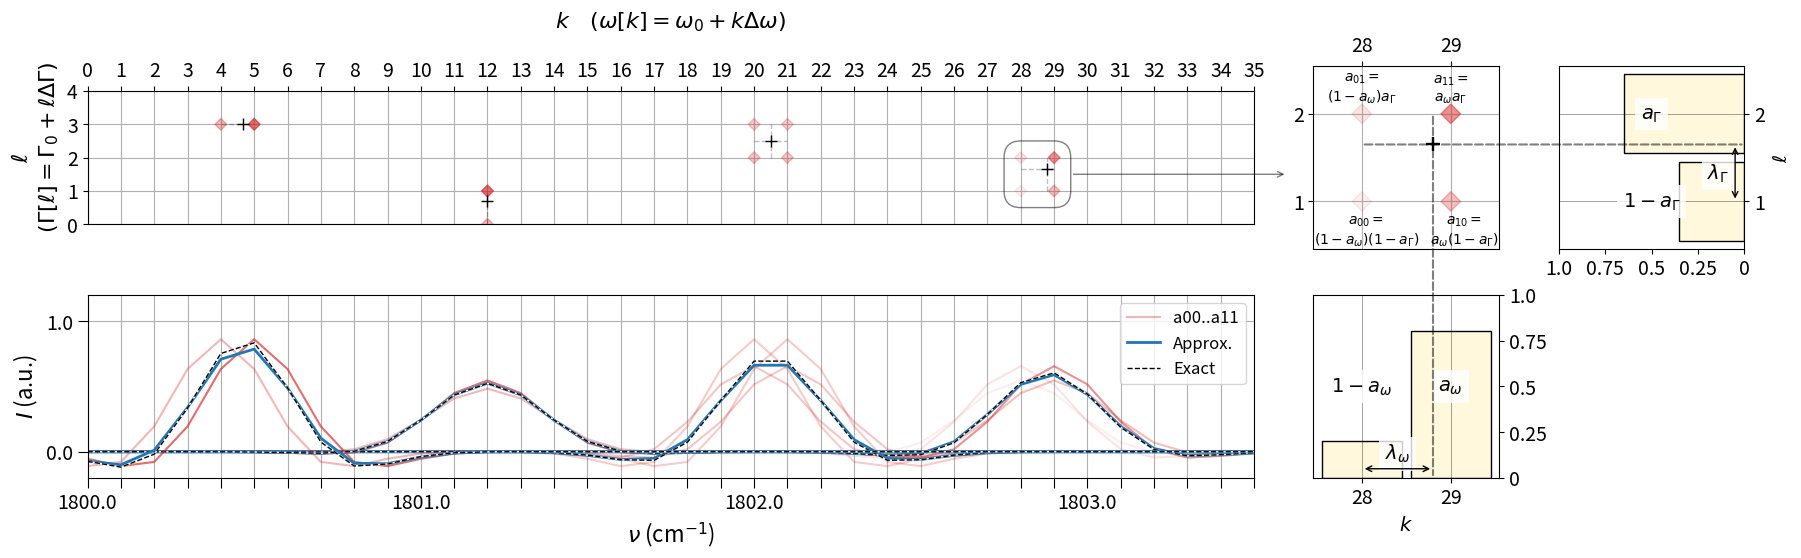

The matplotlib source for this figure: (Note: this script raises an exception after producing the figure.)
import numpy as np
import matplotlib.pyplot as plt
# mpl.rc('font',family='Times New Roman')

def gG(x):
    return 2*np.sqrt(np.log(2)/np.pi)*np.exp(-4*np.log(2)*x**2)

def gL(x):
    return 2/((np.pi) * (4*x**2 + 1))

def gLc(x):
    return np.imag(1/(np.pi * (2j*x + 1)))


class LineObject:
    def __init__(self, k=0, l=0, A=1.0, g=gL, w=1.0, ax=None, show_labels=False):
        
        self.show_labels = show_labels
        self.A = A
        self.g = g
        self.w = w
        
        self.init_plots(ax)
        self.update_plots(k,l)    
        


    def init_plots(self, ax):
        
        self.pv, = ax[0].plot((0.5,0.5), (0,1),'k--', alpha=0.25, lw=1) # ch ver
        self.ph, = ax[0].plot((0,1), (0.5,0.5),'k--', alpha=0.25, lw=1) # ch hor
        self.psn, = ax[0].plot((0,0), (0,0), 'g-', alpha=0.25,lw=2, zorder=0) #snap line
        self.pch, = ax[0].plot((0.5,), (0.5,),'k+', ms=9, zorder=20) #ch center

        
        self.ppt = ax[0].scatter((0,0,1,1), (0,1,0,1), color='tab:red', marker='D', zorder=10) #quad points.
        c = self.ppt.get_ec()
        self.colors = np.vstack((c,c,c,c))
        
        w = self.w
        self.p00, = ax[1].plot(w_arr, w*self.g(w_arr/w), c='tab:red', label=('a00..a11' if self.show_labels else None))
        self.p01, = ax[1].plot(w_arr, w*self.g(w_arr/w), c='tab:red', label=(None if self.show_labels else None)) #'a01'
        self.p10, = ax[1].plot(w_arr, w*self.g(w_arr/w), c='tab:red', label=(None if self.show_labels else None)) #'a10'
        self.p11, = ax[1].plot(w_arr, w*self.g(w_arr/w), c='tab:red', label=(None if self.show_labels else None)) #'a11'
        self.pa0, = ax[1].plot(w_arr, w*self.g(w_arr/w),c='tab:blue',lw=2, label=('Approx.' if self.show_labels else None))
        self.pa1, = ax[1].plot(w_arr, w*self.g(w_arr/w),'w',lw=1, alpha=1)
        self.pex, = ax[1].plot(w_arr, w*self.g(w_arr/w),'k--',lw=1, label=('Exact' if self.show_labels else None))




    def update_plots(self, *vargs):
        
        if len(vargs):
            self.k, self.l = vargs
        k,l =self.k, self.l

        k0, l0 = int(k), int(l)
        k1, l1 = k0 + 1, l0 + 1
        la_w, la_G = k - k0, l - l0

        w0  = wmin + k0*dw
        w1  = wmin + k1*dw
        wex = wmin + k *dw
        G0  = Gmin * np.exp(l0 * dxG)
        G1  = Gmin * np.exp(l1 * dxG)
        Gex = Gmin * np.exp(l  * dxG)
        tau23 = 1e-10
        
        av = la_w
        aG = la_G
        av = (np.exp(-1j*wex*tau23) - np.exp(-1j*w0*tau23)) / (np.exp(-1j*w1*tau23) - np.exp(-1j*w0*tau23))
        aG = (np.exp(-Gex*tau23) - np.exp(-G0*tau23)) / (np.exp(-G1*tau23) - np.exp(-G0*tau23))

        a00 = (1 - av) * (1 - aG)
        a01 = (1 - av) * aG
        a10 = av * (1 - aG)
        a11 = av * aG

        w = self.w
        y00 = self.A * self.g((w_arr - w0  + 1j*G0 ) / w ) / w
        y01 = self.A * self.g((w_arr - w0  + 1j*G1 ) / w ) / w
        y10 = self.A * self.g((w_arr - w1  + 1j*G0 ) / w ) / w
        y11 = self.A * self.g((w_arr - w1  + 1j*G1 ) / w ) / w
        yex = self.A * self.g((w_arr - wex + 1j*Gex) / w ) / w
        yap = a00*y00 + a01*y01 + a10*y10 + a11*y11
        
        
        self.pv.set_data((k,k),(l0,l1)) # ver crosshair
        self.ph.set_data((k0,k1),(l,l)) # hor crosshair
        self.pch.set_data((k,),(l,))    # center crosshair
        self.ppt.set_offsets(np.c_[(k0,k0,k1,k1),(l0,l1,l0,l1)]) # pos quad points

        self.colors[:,3] = (np.abs(a00),np.abs(a01),np.abs(a10),np.abs(a11)) # alpha quad points
        self.ppt.set_color(self.colors) 

        self.ph.set_alpha((0.0 if not la_w else 0.25))
        self.pv.set_alpha((0.0 if not la_G else 0.25))
        
        self.p00.set_ydata(np.real(y00))
        self.p01.set_ydata(np.real(y01))
        self.p10.set_ydata(np.real(y10))
        self.p11.set_ydata(np.real(y11))
        self.pa0.set_ydata(np.real(yap))
        self.pa1.set_ydata(np.real(yex))
        self.pex.set_ydata(np.real(yex))
        
        self.p00.set_alpha(np.abs(a00))
        self.p01.set_alpha(np.abs(a01))
        self.p10.set_alpha(np.abs(a10))
        self.p11.set_alpha(np.abs(a11))
        

class WeightsPlot:
    def __init__(self, axe, axw, axG):
        self.axe = axe
        self.axw = axw
        self.axG = axG
        
    def init_plots(self):
        self.axe.xaxis.tick_top()
        # self.axe.yaxis.tick_right()
        self.axe.set_xticks([0,1], [0,1], size=14)
        self.axw.set_xticks([0,1], [0,1], size=14)
        self.axe.set_yticks([0,1], [0,1], size=14)
        self.axG.set_yticks([0,1], [0,1], size=14)

        size = 10
        self.axe.text( 1.0, 1.15,'$a_{11}=$\n$a_\\omega a_\\Gamma$',ha='center', size=size) #
        self.axe.text( 0.0, 1.15,'$a_{01}=$\n$(1-a_\\omega) a_\\Gamma$',ha='center', size=size) #
        self.axe.text( 1.15,-0.15,'$a_{10}=$\n$a_\\omega (1-a_\\Gamma)$', ha='center', va='top', size=size) #
        self.axe.text(0.05,-0.15,'$a_{00}=$\n$(1-a_\\omega) (1-a_\\Gamma)$',ha='center',va='top', size=size) #


        self.axe.grid()
        self.colors = np.zeros((4,4), dtype=float)
        self.colors[:,0] = 1.0 # set to red
        self.colors[:,3] = (1,0,0,0) # alpha quad points

        self.axepts = self.axe.scatter((0,0,1,1), (0,1,0,1), color=self.colors, marker='D', s=100, zorder=10) #quad points #color=colors,
        self.axech, = self.axe.plot((0,), (0,),'k+', ms=10, mew=1.7, zorder=100) #ch center
        
        #Annotations
        ap = dict(arrowstyle='-', ls='--', lw=1.5, alpha=0.5, ec='k')
        self.axeG = self.axe.annotate('', xytext=(0,0), xy=(0,0), xycoords  =self.axG.transData, textcoords=self.axe.transData, arrowprops=ap, zorder=10)
        self.axew = self.axe.annotate('', xytext=(0,1), xy=(0,0), xycoords  =self.axw.transData, textcoords=self.axe.transData, arrowprops=ap, zorder=10)
        

        # Gamma
        self.axG.sharey(self.axe)
        self.axG.yaxis.tick_right()
        self.axG.yaxis.set_label_position('right') 

        
        self.axG.set_xticks([0,0.25,0.5,0.75, 1.0], [0,0.25,0.5,0.75, 1.0], size=14)
        self.axG.set_xlim(1,0)
        # axG.set_ylim(lmin,lmax)
        self.axG.set_ylabel('$\\ell$', size=14)#
        
        self.axG.axhline(0,c='k',lw=0.5,alpha=0.5)#, zorder=-10)
        self.axG.axhline(1,c='k',lw=0.5,alpha=0.5)#, zorder=-10)
        
        # self.axG.axvline(0, c='k', lw=1)
        # self.axG.axvline(1, c='k', lw=1)
        
        self.axGbar = self.axG.barh([0,1], [1,0], height=.90,fc='cornsilk',ec='k')
        
        size=14
        self.axG.text(0.5,1,'$a_\\Gamma$',  fontsize = size,ha='center', va='center').set_bbox(dict(fc='w', alpha=0.8, ec='none'))#
        self.axG.text(0.5,0,'$1-a_\\Gamma$',fontsize = size,ha='center', va='center').set_bbox(dict(fc='w', alpha=0.8, ec='none'))#
        
        self.axGla = self.axG.text(0.2, 0.0,'$\\lambda_\\Gamma$', va='center',size=size)#  
        self.axGla.set_bbox(dict(fc='w', alpha=0.8, ec='none'))
        # axG.plot([0,0.1],[l0,l0],'k--',lw=1.5)
        self.axGat = self.axG.annotate('', xy=(0.05,0), xytext=(0.05,0), arrowprops=dict(arrowstyle='<->'), zorder=10)


        # omega
        self.axw.sharex(self.axe)
        self.axw.yaxis.tick_right()
        self.axw.yaxis.set_label_position('right') 
        
        self.axw.set_yticks([0,0.25,0.5,0.75, 1.0], [0,0.25,0.5,0.75,1.0], size=14)
        # axw.set_xlim(mkmin,mkmax)
        self.axw.set_ylim(0,1)
        self.axw.set_xlabel('$k$', size=14)#
        
        self.axw.axvline(0,c='k',lw=0.5,alpha=0.5)#, zorder=-10)
        self.axw.axvline(1,c='k',lw=0.5,alpha=0.5)#, zorder=-10)
        
        
        # self.axw.axhline(0, c='k', lw=1)
        # self.axw.axhline(1, c='k', lw=1)
        self.axwbar = self.axw.bar([0,1], [1,0], width=.90,fc='cornsilk',ec='k')
        
        size=14
        self.axw.text(1,0.5,'$a_\\omega$',fontsize = size, ha='center', va='center').set_bbox(dict(fc='w', alpha=0.8, ec='none'))#
        self.axw.text(0,0.5,'$1-a_\\omega$',fontsize = size, ha='center', va='center').set_bbox(dict(fc='w', alpha=0.8, ec='none'))#
        
        self.axwla = self.axw.text(0,0.1, '$\\lambda_\\omega$', ha='center',size=size)# 
        self.axwla.set_bbox(dict(fc='w', alpha=0.8, ec='none'))
        # axw.plot([k0,k0],[0,0.1],'k--',lw=1.5)
        self.axwat = self.axw.annotate('', xy=(0,0.05), xytext=(0,0.05), arrowprops=dict(arrowstyle='<->'),zorder=10)



        
    def update_plots(self, k, l, colors):
        
        k0 = int(k)
        l0 = int(l)
        k1 = k0 + 1
        l1 = l0 + 1
        la_w = k-k0
        la_G = l-l0
        
        self.axe.set_xticklabels([k0,k1])
        self.axw.set_xticklabels([k0,k1])
        self.axe.set_yticklabels([l0,l1])
        self.axG.set_yticklabels([l0,l1])
        self.axwbar[0].set_height(1-la_w)
        self.axwbar[1].set_height(la_w)        
        self.axGbar[0].set_width(1-la_G)
        self.axGbar[1].set_width(la_G)
        self.axech.set_data([la_w], [la_G])

        self.axew.set_x(la_w)
        self.axew.xy = (la_w,0)
        self.axeG.set_y(la_G)
        self.axeG.xy = (0, la_G)
        self.axwla.set_x(la_w*0.5)
        self.axGla.set_y(la_G*0.5)
        
        self.axwat.set_x(la_w)
        self.axGat.set_y(la_G)
        self.axepts.set_color(colors)






fig = plt.figure(figsize=(18,5.6))

Ncols = 7


axG = plt.subplot2grid(shape=(2, Ncols), loc=(0,Ncols-1))
axw = plt.subplot2grid(shape=(2, Ncols), loc=(1,Ncols-2))
axe = plt.subplot2grid(shape=(2, Ncols), loc=(0,Ncols-2))


ax0 = plt.subplot2grid(shape=(2, Ncols), loc=(0,0), colspan=Ncols-2)
ax1 = plt.subplot2grid(shape=(2, Ncols), loc=(1,0), colspan=Ncols-2)
ax=[ax0,ax1]

# plt.ion()
plt.subplots_adjust(left=0.04, wspace=0.250, hspace=0.250)
        

kmin, kmax = 0, 35
lmin, lmax = 0, 4

wmin = 1800.0 #cm-1
Gmin = 0.15 #cm-1

dw = 0.1 #cm-1
dxG = 0.2 #cm-1

wmax = wmin + (kmax - kmin)*dw
w_arr = np.arange(wmin,wmax+dw,dw)

line_objs = []
A = 0.20
#line_objs.append(LineObject(A=0.5, g=gL, ax=ax, show_labels=True))
# line_objs.append(LineObject(ax=ax, g=gL, A=A, k=33.0, l=2.4))

#for 30:
# line_objs.append(LineObject(ax=ax, g=gL, A=A, k=24.80, l=0.6))
# line_objs.append(LineObject(ax=ax, g=gL, A=A, k=14.50, l=1.5, show_labels=True))
# line_objs.append(LineObject(ax=ax, g=gL, A=A, k= 4.67, l=3.0))


w = 0.5

line_objs.append(LineObject(ax=ax, g=gG, A=A, k= 28.8, l=1.65, w=0.5))
line_objs.append(LineObject(ax=ax, g=gG, A=A, k=20.50, l=2.5, w=0.5))
line_objs.append(LineObject(ax=ax, g=gG, A=A, k=12.0, l=0.7, w=0.5))
line_objs.append(LineObject(ax=ax, g=gG, A=A, k=4.67, l=3.0, w=0.5, show_labels=True))

weight_obj = WeightsPlot(axe, axw, axG)
weight_obj.init_plots()

ax[0].set_xlim(kmin, kmax)
ax[0].set_ylim(lmin, lmax)
ax[0].set_xlabel('$k\\quad(\\omega[k]=\\omega_0 + k\\Delta\\omega)$\n', fontsize=16)#
ax[0].set_ylabel('$\\ell$\n$\\quad(\\Gamma[\\ell]=\\Gamma_0 + \\ell\\Delta\\Gamma)$', fontsize=16)#
# ax[0].set_title('$S[k,l]$:')
ax[0].set_aspect(1)
ax[0].xaxis.tick_top()
ax[0].xaxis.set_label_position('top') 

# ax[0].yaxis.tick_right()
# ax[0].yaxis.set_label_position('right') 

ax[0].grid(True)

ax[0].set_xticks(np.arange(kmin,kmax+1),labels=np.arange(kmin,kmax+1), size=14)
ax[0].set_yticks(np.arange(lmin,lmax+1),labels=np.arange(lmin,lmax+1), size=14)
# ax[0].text(0.2,0.90,"Press 'Shift' to align axes", fontsize=14, va='top', ha='right', transform = ax[0].transAxes)



ax[1].set_xlim(wmin, wmax)
ax[1].set_ylim(-0.2, 1.2)

ax[1].set_xticks(w_arr[::10], labels=map('{:.1f}'.format,w_arr[::10]), size=14)
ax[1].set_xlabel('$\\nu$ (cm$^{-1}$)', fontsize=16)#
ax[1].set_ylabel('$I$ (a.u.)', fontsize=16)#
# ax[1].set_title('$I_{CRS}(\\nu)$:')

ax[1].set_xticks(w_arr)
ax[1].set_yticks([0.0, 1.0], labels=[0.0, 1.0], size=14)

ax[1].grid(True, which='major')
ax[1].grid(True, which='minor')

# ax[1].tick_params(which='both', width=2)
ax[1].tick_params(which='major', length=7)
ax[1].tick_params(which='minor', length=4, color='r')
# ax[1].yaxis.tick_right()
# ax[1].yaxis.set_label_position('right') 

ax[1].legend(loc=1, fontsize=12)

snapped = (-1, -1)

def update(event):
    if event.inaxes != ax[0]:
        return

    if event.xdata and event.ydata:
        k = (event.xdata if snapped[0] < 0 else snapped[0])
        l = (event.ydata if snapped[1] < 0 else snapped[1])
    
        line_objs[-1].update_plots(k,l)
        weight_obj.update_plots(k,l, line_objs[-1].colors)
        ax[1].legend(loc=1, fontsize=14)
        fig.canvas.draw_idle()
            

def on_press(event):
    global snapped
    if event.key == 'shift':
        if event.xdata and event.ydata:
            k, l = event.xdata, event.ydata
            ki, li = int(k + 0.5), int(l + 0.5)
            if np.abs(ki - k) < np.abs(li - l):
                snapped = (ki, -1)
                line_objs[-1].psn.set_data((ki, ki), (0, lmax))
            else:
                snapped = (-1, li)
                line_objs[-1].psn.set_data((0, kmax), (li, li))
            update(event)

        
def on_release(event):
    global snapped
    if event.key == 'shift':
        snapped = (-1, -1)
        line_objs[-1].psn.set_data((0,0), (0,0))
        update(event)


lo = line_objs[0]
weight_obj.update_plots(lo.k, lo.l, lo.colors)


# fig.canvas.mpl_connect('motion_notify_event', update)
# fig.canvas.mpl_connect('key_press_event', on_press)
# fig.canvas.mpl_connect('key_release_event', on_release)

# c = plt.Circle((27.5, 1.5), radius=1.2, fc='none', ec='k', lw=0.5)

from matplotlib.patches import FancyBboxPatch
c = FancyBboxPatch((28,1), 1,1, boxstyle="round,pad=0.5", fc="none", ec='k', zorder=4, alpha=0.5, lw=1)
ax0.add_patch(c)
ax0.annotate('', xy=(28+1.5,1.5), xytext=(36,1.5), arrowprops=dict(arrowstyle='<-', ec='k', alpha=0.5), zorder=4, alpha=0.5)



plt.tight_layout()
plt.subplots_adjust(left=0.045, wspace=0.320, hspace=0.250)

# plt.ion()
plt.show()


###############
 

plt.savefig('output/Figure1_grid.png', dpi=300)
plt.savefig('output/Figure1_grid.pdf', dpi=300)